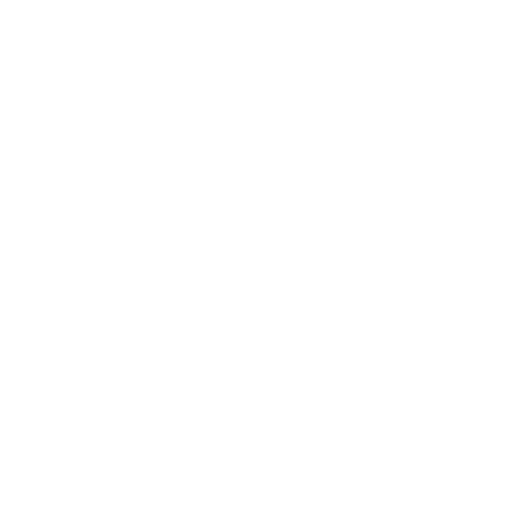
t = 0.00 s
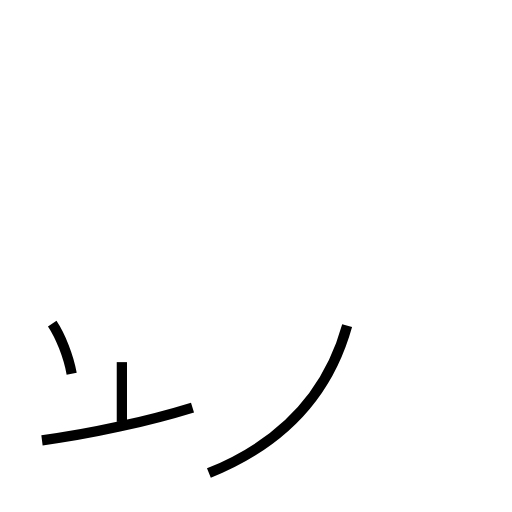
t = 1.40 s
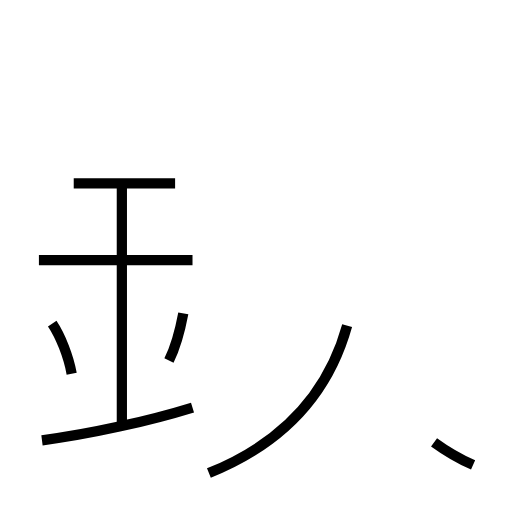
t = 2.95 s
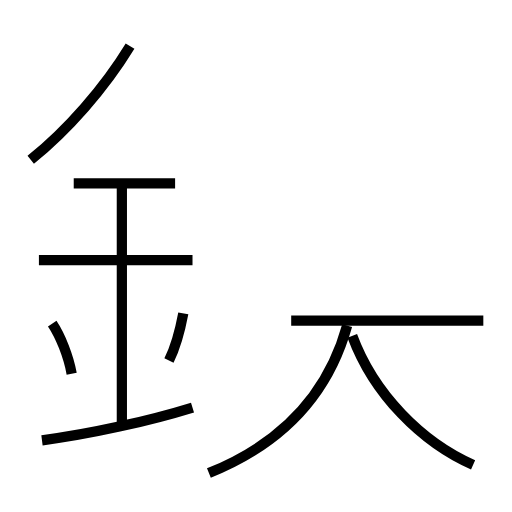
t = 4.36 s
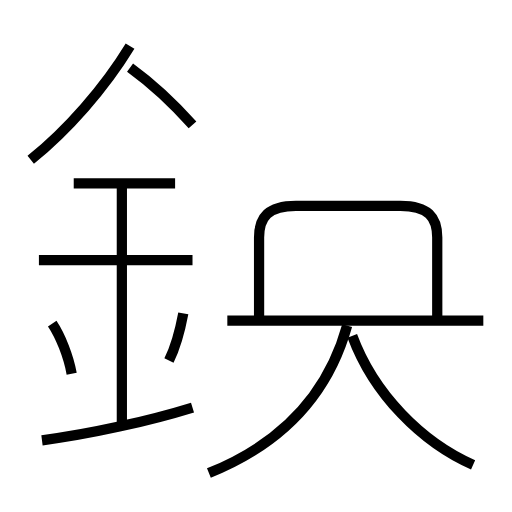
t = 5.91 s
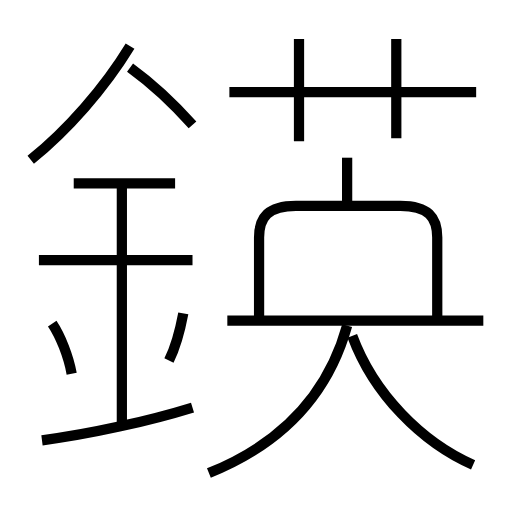
t = 7.37 s

The animated SVG that drew these frames (rendered in a browser with its animation timeline set to each time). Animation: 16 SMIL elements (animate=16); one cycle of 7.37 s.

<?xml version='1.0' encoding='utf-8'?>
<svg viewBox="0.0 -6.0 50.0 50.0" version="1.1" xmlns="http://www.w3.org/2000/svg"><rect x="-1000" y="-1000" width="2000" height="2000" stroke="white" fill="white" /><g style="fill:none;stroke:#000000;stroke-width:1"><path d="M 20.4 2.2 C 27.1 -0.5 31.9 -5.0 33.9 -12.2 " transform="translate(0.0 38.0)" stroke-dasharray="20.51694603904148" stroke-dashoffset="20.51694603904148"><animate attributeName="stroke-dashoffset" from="20.51694603904148" to="0" dur="0.6155083811712443s" begin="0s" fill="freeze" /></path><path d="M 4.1 -1.0 C 8.8 -1.6 14.6 -2.9 18.8 -4.2 " transform="translate(0.0 38.0)" stroke-dasharray="15.060453183525732" stroke-dashoffset="15.060453183525732"><animate attributeName="stroke-dashoffset" from="15.060453183525732" to="0" dur="0.45181359550577194s" begin="0.6155083811712443s" fill="freeze" /></path><path d="M 7.0 -7.5 C 6.7 -9.2 5.9 -11.2 5.1 -12.4 " transform="translate(0.0 38.0)" stroke-dasharray="5.286742526106168" stroke-dashoffset="5.286742526106168"><animate attributeName="stroke-dashoffset" from="5.286742526106168" to="0" dur="0.15860227578318503s" begin="1.0673219766770163s" fill="freeze" /></path><path d="M 11.9 -2.8 L 11.9 -26.2 " transform="translate(0.0 38.0)" stroke-dasharray="23.4" stroke-dashoffset="23.4"><animate attributeName="stroke-dashoffset" from="23.4" to="0" dur="0.702s" begin="1.2259242524602014s" fill="freeze" /></path><path d="M 16.5 -8.8 C 17.1 -10.0 17.6 -11.8 17.9 -13.4 " transform="translate(0.0 38.0)" stroke-dasharray="4.821728550884908" stroke-dashoffset="4.821728550884908"><animate attributeName="stroke-dashoffset" from="4.821728550884908" to="0" dur="0.14465185652654722s" begin="1.9279242524602014s" fill="freeze" /></path><path d="M 18.8 -18.6 L 3.8 -18.6 " transform="translate(0.0 38.0)" stroke-dasharray="15.0" stroke-dashoffset="15.0"><animate attributeName="stroke-dashoffset" from="15.0" to="0" dur="0.44999999999999996s" begin="2.0725761089867487s" fill="freeze" /></path><path d="M 17.1 -26.1 L 7.2 -26.1 " transform="translate(0.0 38.0)" stroke-dasharray="9.900000000000002" stroke-dashoffset="9.900000000000002"><animate attributeName="stroke-dashoffset" from="9.900000000000002" to="0" dur="0.29700000000000004s" begin="2.5225761089867484s" fill="freeze" /></path><path d="M 46.2 1.4 C 41.2 -0.8 36.5 -5.5 34.4 -11.2 " transform="translate(0.0 38.0)" stroke-dasharray="17.70827995477326" stroke-dashoffset="17.70827995477326"><animate attributeName="stroke-dashoffset" from="17.70827995477326" to="0" dur="0.5312483986431978s" begin="2.8195761089867486s" fill="freeze" /></path><path d="M 3.0 -28.4 C 6.6 -31.3 10.2 -35.4 12.7 -39.5 " transform="translate(0.0 38.0)" stroke-dasharray="14.808940379262308" stroke-dashoffset="14.808940379262308"><animate attributeName="stroke-dashoffset" from="14.808940379262308" to="0" dur="0.44426821137786926s" begin="3.3508245076299463s" fill="freeze" /></path><path d="M 47.2 -12.7 L 22.2 -12.7 " transform="translate(0.0 38.0)" stroke-dasharray="25.000000000000004" stroke-dashoffset="25.000000000000004"><animate attributeName="stroke-dashoffset" from="25.000000000000004" to="0" dur="0.7500000000000001s" begin="3.7950927190078154s" fill="freeze" /></path><path d="M 18.8 -31.8 C 17.2 -33.6 14.9 -35.8 12.7 -37.4 " transform="translate(0.0 38.0)" stroke-dasharray="8.295046067386268" stroke-dashoffset="8.295046067386268"><animate attributeName="stroke-dashoffset" from="8.295046067386268" to="0" dur="0.24885138202158805s" begin="4.545092719007815s" fill="freeze" /></path><path d="M 42.7 -12.8 L 42.7 -20.8 C 42.7 -22.8 41.8 -23.9 39.1 -23.9 L 28.9 -23.9 C 26.2 -23.9 25.3 -22.8 25.3 -20.8 L 25.3 -12.8 " transform="translate(0.0 38.0)" stroke-dasharray="37.19087960973235" stroke-dashoffset="37.19087960973235"><animate attributeName="stroke-dashoffset" from="37.19087960973235" to="0" dur="1.1157263882919704s" begin="4.793944101029403s" fill="freeze" /></path><path d="M 33.9 -23.9 L 33.9 -28.6 " transform="translate(0.0 38.0)" stroke-dasharray="4.700000000000003" stroke-dashoffset="4.700000000000003"><animate attributeName="stroke-dashoffset" from="4.700000000000003" to="0" dur="0.14100000000000007s" begin="5.909670489321374s" fill="freeze" /></path><path d="M 29.2 -30.2 L 29.2 -40.2 " transform="translate(0.0 38.0)" stroke-dasharray="10.000000000000004" stroke-dashoffset="10.000000000000004"><animate attributeName="stroke-dashoffset" from="10.000000000000004" to="0" dur="0.3000000000000001s" begin="6.050670489321374s" fill="freeze" /></path><path d="M 46.5 -35.0 L 22.4 -35.0 " transform="translate(0.0 38.0)" stroke-dasharray="24.1" stroke-dashoffset="24.1"><animate attributeName="stroke-dashoffset" from="24.1" to="0" dur="0.723s" begin="6.350670489321374s" fill="freeze" /></path><path d="M 38.7 -30.5 L 38.7 -40.2" transform="translate(0.0 38.0)" stroke-dasharray="9.700000000000003" stroke-dashoffset="9.700000000000003"><animate attributeName="stroke-dashoffset" from="9.700000000000003" to="0" dur="0.2910000000000001s" begin="7.0736704893213735s" fill="freeze" /></path></g></svg>
